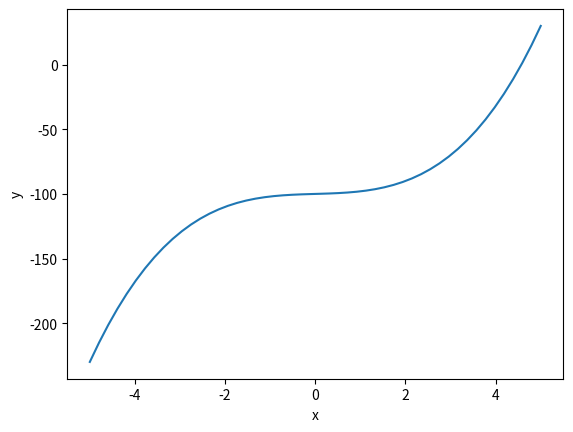

Write the Python code that produced this figure.
import numpy as np
import matplotlib.pyplot as plt
x = np. linspace(5,-5)
y = x**3 + 1*x -100
plt.plot(x,y)
plt.xlabel('x')
plt.ylabel('y')
plt.show()